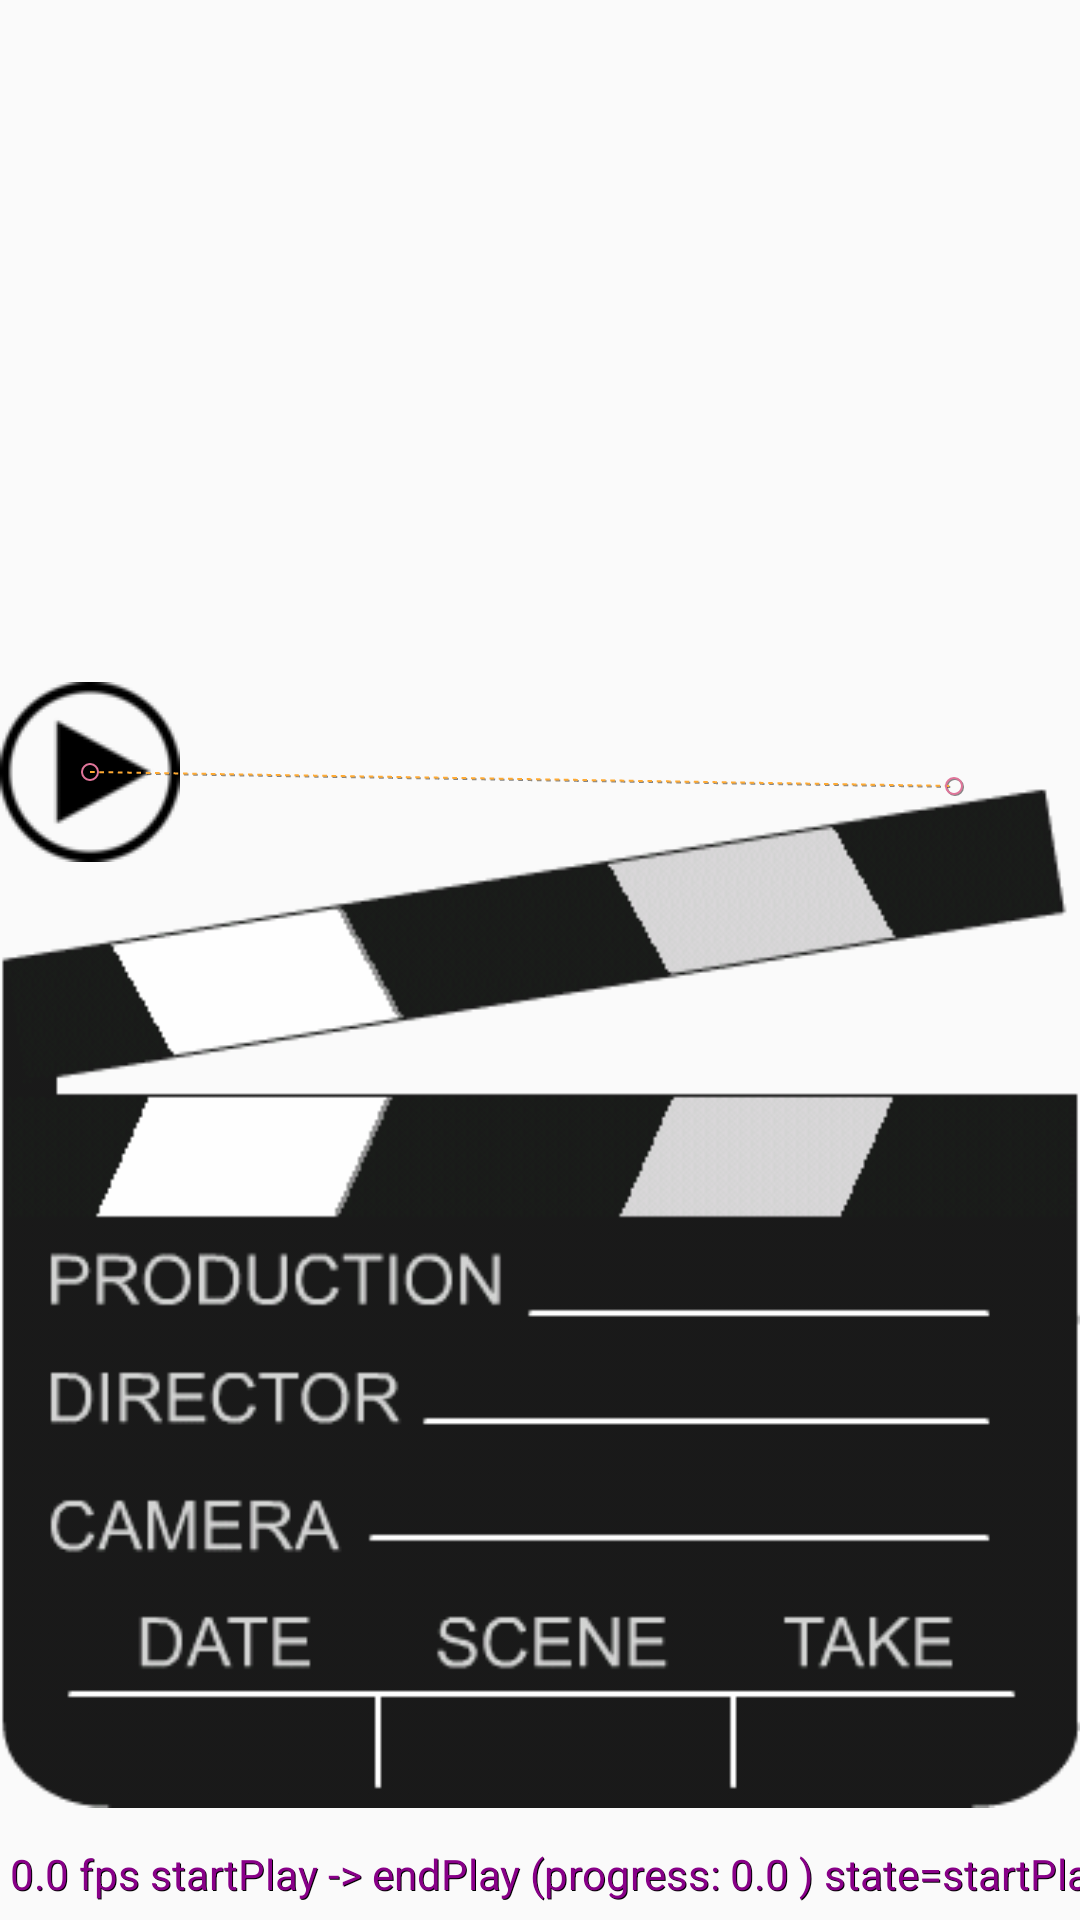

Here is an Android app screen rendered from its layout file. Give the layout XML and the strings, colors and styles it references.
<!-- AndroidManifest.xml: application theme AppTheme -->
<!-- res/layout/activity_splash.xml -->
<?xml version="1.0" encoding="utf-8"?>
<androidx.constraintlayout.widget.ConstraintLayout xmlns:android="http://schemas.android.com/apk/res/android"
    xmlns:app="http://schemas.android.com/apk/res-auto"
    xmlns:tools="http://schemas.android.com/tools"
    android:layout_width="match_parent"
    android:layout_height="match_parent"
    tools:context=".movies.view.activity.MainActivity">

    <ImageView
        android:layout_width="wrap_content"
        android:layout_height="wrap_content"
        android:src="@drawable/background_splash"
        app:layout_constraintBottom_toBottomOf="parent"
        app:layout_constraintEnd_toEndOf="parent"
        app:layout_constraintStart_toStartOf="parent"
        android:alpha="0.9"
        app:layout_constraintTop_toTopOf="parent"
        app:layout_constraintVertical_bias="0.9"/>

    <androidx.constraintlayout.motion.widget.MotionLayout
        android:id="@+id/motionLayoutSplash"
        android:layout_width="match_parent"
        android:layout_height="match_parent"
        app:layoutDescription="@xml/activity_splash_xml_motion_scene"
        app:layout_constraintBottom_toBottomOf="parent"
        app:layout_constraintEnd_toEndOf="parent"
        app:layout_constraintStart_toStartOf="parent"
        app:motionDebug="SHOW_ALL">

        <ImageView
            android:id="@+id/playImage"
            android:layout_width="60dp"
            android:layout_height="60dp"
            android:layout_marginBottom="@dimen/basic_dim"
            android:src="@drawable/play_button"
            app:layout_constraintVertical_bias="0.4"
            app:layout_constraintBottom_toBottomOf="parent"
            app:layout_constraintStart_toStartOf="parent"
            app:layout_constraintTop_toTopOf="parent" />

    </androidx.constraintlayout.motion.widget.MotionLayout>
</androidx.constraintlayout.widget.ConstraintLayout>
<!-- resources referenced by this layout -->
<resources>
  <dimen name="basic_dim">12dp</dimen>
  <!-- drawable background_splash: png bitmap (drawable, 8855 bytes) -->
  <!-- drawable play_button: png bitmap (drawable, 2668 bytes) -->
  <style name="AppTheme" parent="Theme.AppCompat.Light.DarkActionBar">
          
          <item name="colorPrimary">@color/colorPrimary</item>
          <item name="colorPrimaryDark">@color/colorPrimaryDark</item>
          <item name="colorAccent">@color/colorAccent</item>
      </style>
  <color name="colorPrimary">#6200EE</color>
  <color name="colorPrimaryDark">#3700B3</color>
  <color name="colorAccent">#03DAC5</color>
</resources>
